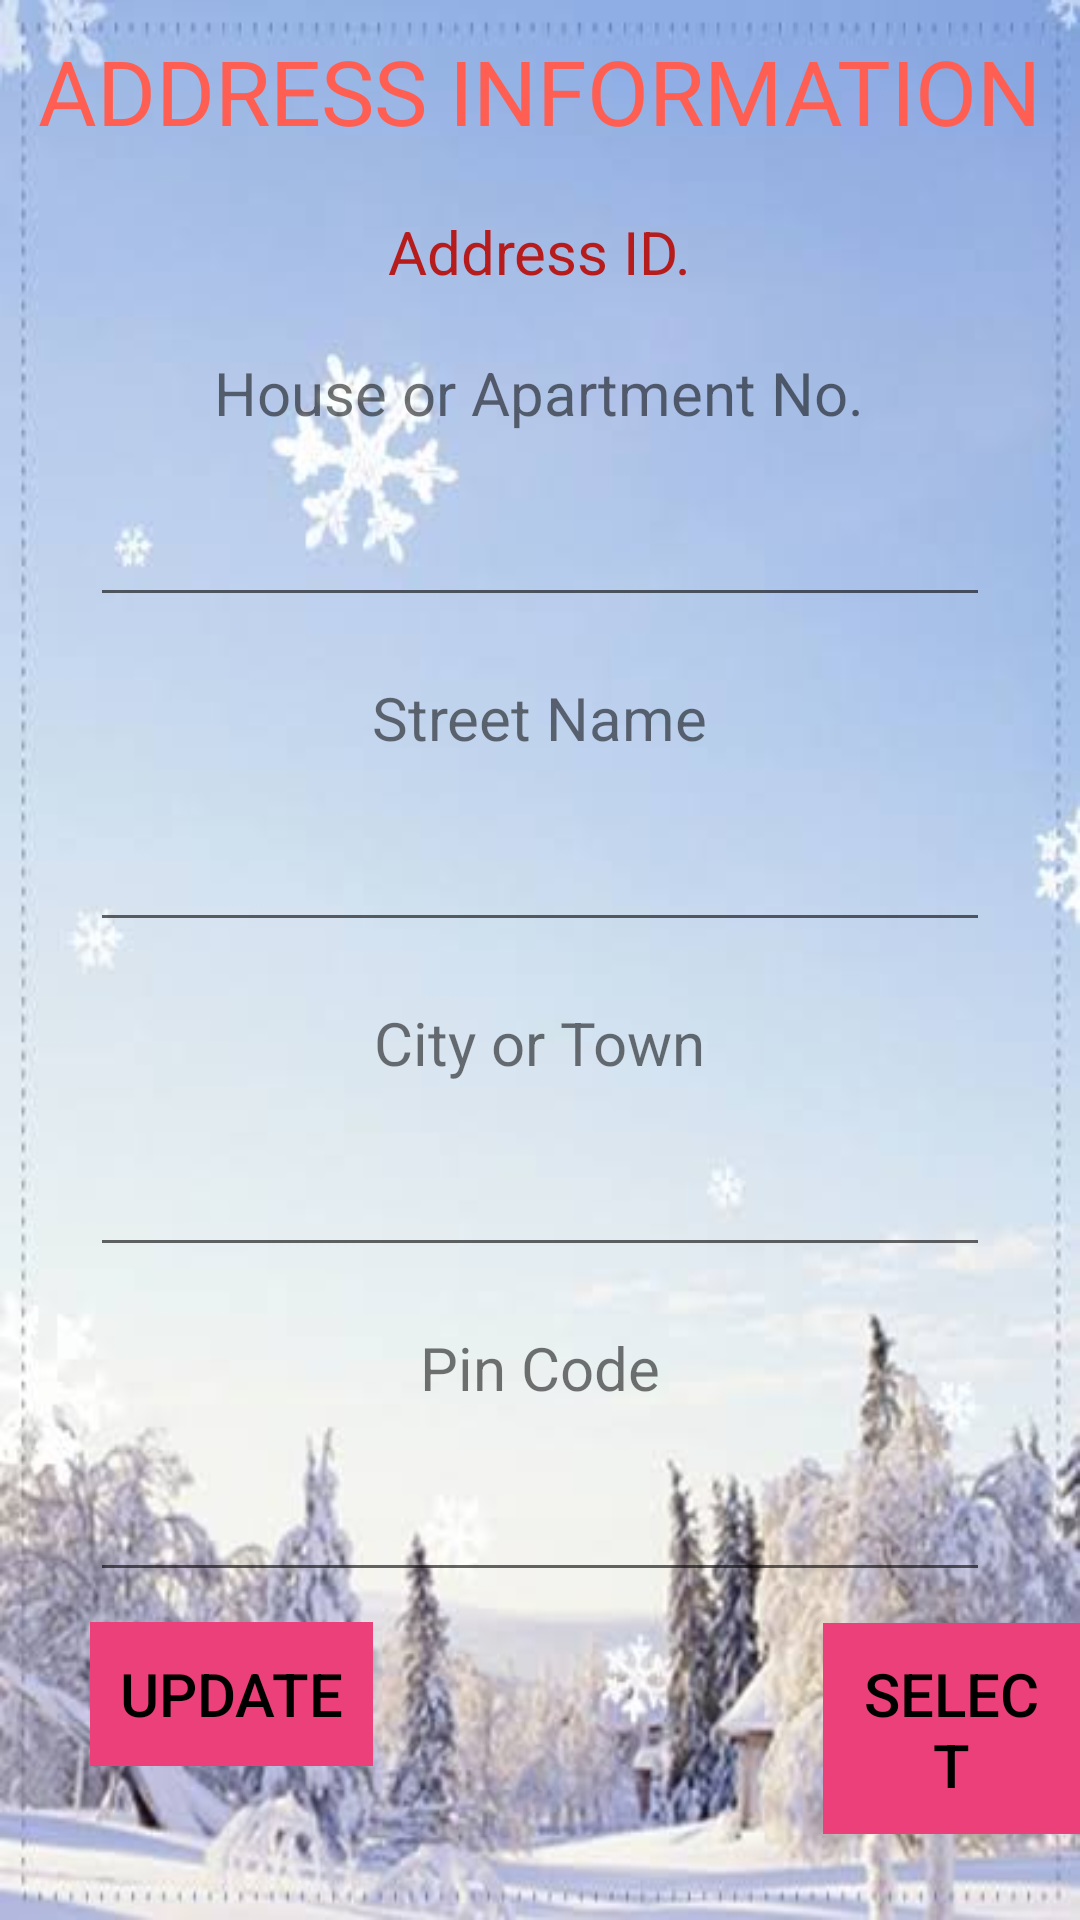

This screen was rendered from an Android layout file. Write that file and the resources it references.
<!-- AndroidManifest.xml: application theme AppTheme -->
<!-- res/layout/activity_addressinformation.xml -->
<?xml version="1.0" encoding="utf-8"?>
<ScrollView xmlns:android="http://schemas.android.com/apk/res/android"
    xmlns:app="http://schemas.android.com/apk/res-auto"
    xmlns:tools="http://schemas.android.com/tools"
    android:layout_width="match_parent"
    android:orientation="vertical"
    android:background="@drawable/snow2"
    android:layout_height="match_parent"
    tools:context=".addressinformation">

    <LinearLayout
        android:layout_width="match_parent"
        android:orientation="vertical"
        android:layout_height="wrap_content">

    <TextView
        android:layout_width="wrap_content"
        android:layout_height="wrap_content"
        android:text="ADDRESS INFORMATION"
        android:layout_gravity="center"
        android:textSize="30sp"
        android:layout_margin="10dp"
        android:textColor="@color/Red"/>

    <TextView
        android:id="@+id/addressinfotextview1"
        android:layout_width="wrap_content"
        android:layout_height="wrap_content"
        android:layout_gravity="center"
        android:textColor="@color/DarkRed"
        android:text="Address ID."
        android:textSize="20sp"
        android:layout_margin="10dp"/>

    <TextView
        android:layout_width="wrap_content"
        android:layout_height="wrap_content"
        android:layout_gravity="center"
        android:text="House or Apartment No."
        android:textSize="20sp"
        android:layout_margin="10dp"/>

    <EditText
        android:id="@+id/ainfodedittext2"
        android:layout_width="300dp"
        android:inputType="number"
        android:layout_height="wrap_content"
        android:textAlignment="center"
        android:layout_gravity="center"
        android:layout_margin="10dp"/>

    <TextView
        android:layout_width="wrap_content"
        android:layout_height="wrap_content"
        android:layout_gravity="center"
        android:text="Street Name"
        android:textSize="20sp"
        android:layout_margin="10dp"/>

    <EditText
        android:id="@+id/ainfodedittext3"
        android:layout_width="300dp"
        android:layout_height="wrap_content"
        android:textAlignment="center"
        android:layout_gravity="center"
        android:layout_margin="10dp"/>

    <TextView
        android:layout_width="wrap_content"
        android:layout_height="wrap_content"
        android:layout_gravity="center"
        android:text="City or Town"
        android:textSize="20sp"
        android:layout_margin="10dp"/>

    <EditText
        android:id="@+id/ainfodedittext4"
        android:layout_width="300dp"
        android:layout_height="wrap_content"
        android:textAlignment="center"
        android:layout_gravity="center"
        android:layout_margin="10dp"/>

    <TextView
        android:layout_width="wrap_content"
        android:layout_height="wrap_content"
        android:layout_gravity="center"
        android:text="Pin Code"
        android:textSize="20sp"
        android:layout_margin="10dp"/>

    <EditText
        android:id="@+id/ainfodedittext5"
        android:layout_width="300dp"
        android:inputType="number"
        android:layout_height="wrap_content"
        android:maxLength="4"
        android:textAlignment="center"
        android:layout_gravity="center"
        android:layout_margin="10dp"/>

        <LinearLayout
            android:layout_width="wrap_content"
            android:layout_height="wrap_content">

    <Button
        android:layout_width="wrap_content"
        android:layout_height="wrap_content"
        android:text="update"
        style="@style/Widget.AppCompat.Button.Borderless.Colored"
        android:onClick="updateaddressbutton"
        android:background="@color/LightPink"
        android:textColor="#000000"
        android:textSize="20sp"
        android:layout_marginLeft="30dp"
        android:layout_marginStart="30dp"
        android:padding="10dp"
        />

            <Button
                android:layout_width="wrap_content"
                android:layout_height="wrap_content"
                android:text="select"
                android:background="@color/LightPink"
                android:textColor="#000000"
                android:padding="10dp"
                android:layout_marginLeft="150dp"
                android:layout_marginStart="150dp"
                android:onClick="selectaddress"
                style="@style/Widget.AppCompat.Button.Borderless.Colored"
                android:textSize="20sp"/>
        </LinearLayout>


</LinearLayout>

    </ScrollView>
<!-- resources referenced by this layout -->
<resources>
  <color name="DarkRed">#b71c1c</color>
  <color name="LightPink">#ec407a</color>
  <color name="Red">#ff5f52</color>
  <!-- drawable snow2: jpg bitmap (drawable, 22316 bytes) -->
  <style name="AppTheme" parent="Theme.AppCompat.Light.NoActionBar">
          
          <item name="colorPrimary">@color/colorPrimary</item>
          <item name="colorPrimaryDark">@color/colorPrimaryDark</item>
          <item name="colorAccent">@color/colorAccent</item>
          <item name="android:windowAnimationStyle">@style/CustomeActivityAnimation</item>
      </style>
  <color name="colorPrimary">#008577</color>
  <color name="colorPrimaryDark">#00574B</color>
  <color name="colorAccent">#D81B60</color>
  <style name="CustomeActivityAnimation" parent="android:style/Animation.Activity">
          <item name="android:activityOpenEnterAnimation">@anim/slide_in_right</item>
          <item name="android:activityOpenExitAnimation">@anim/slide_out_left</item>
          <item name="android:activityCloseEnterAnimation">@anim/slide_in_left</item>
          <item name="android:activityCloseExitAnimation">@anim/slide_out_right</item>
      </style>
</resources>
